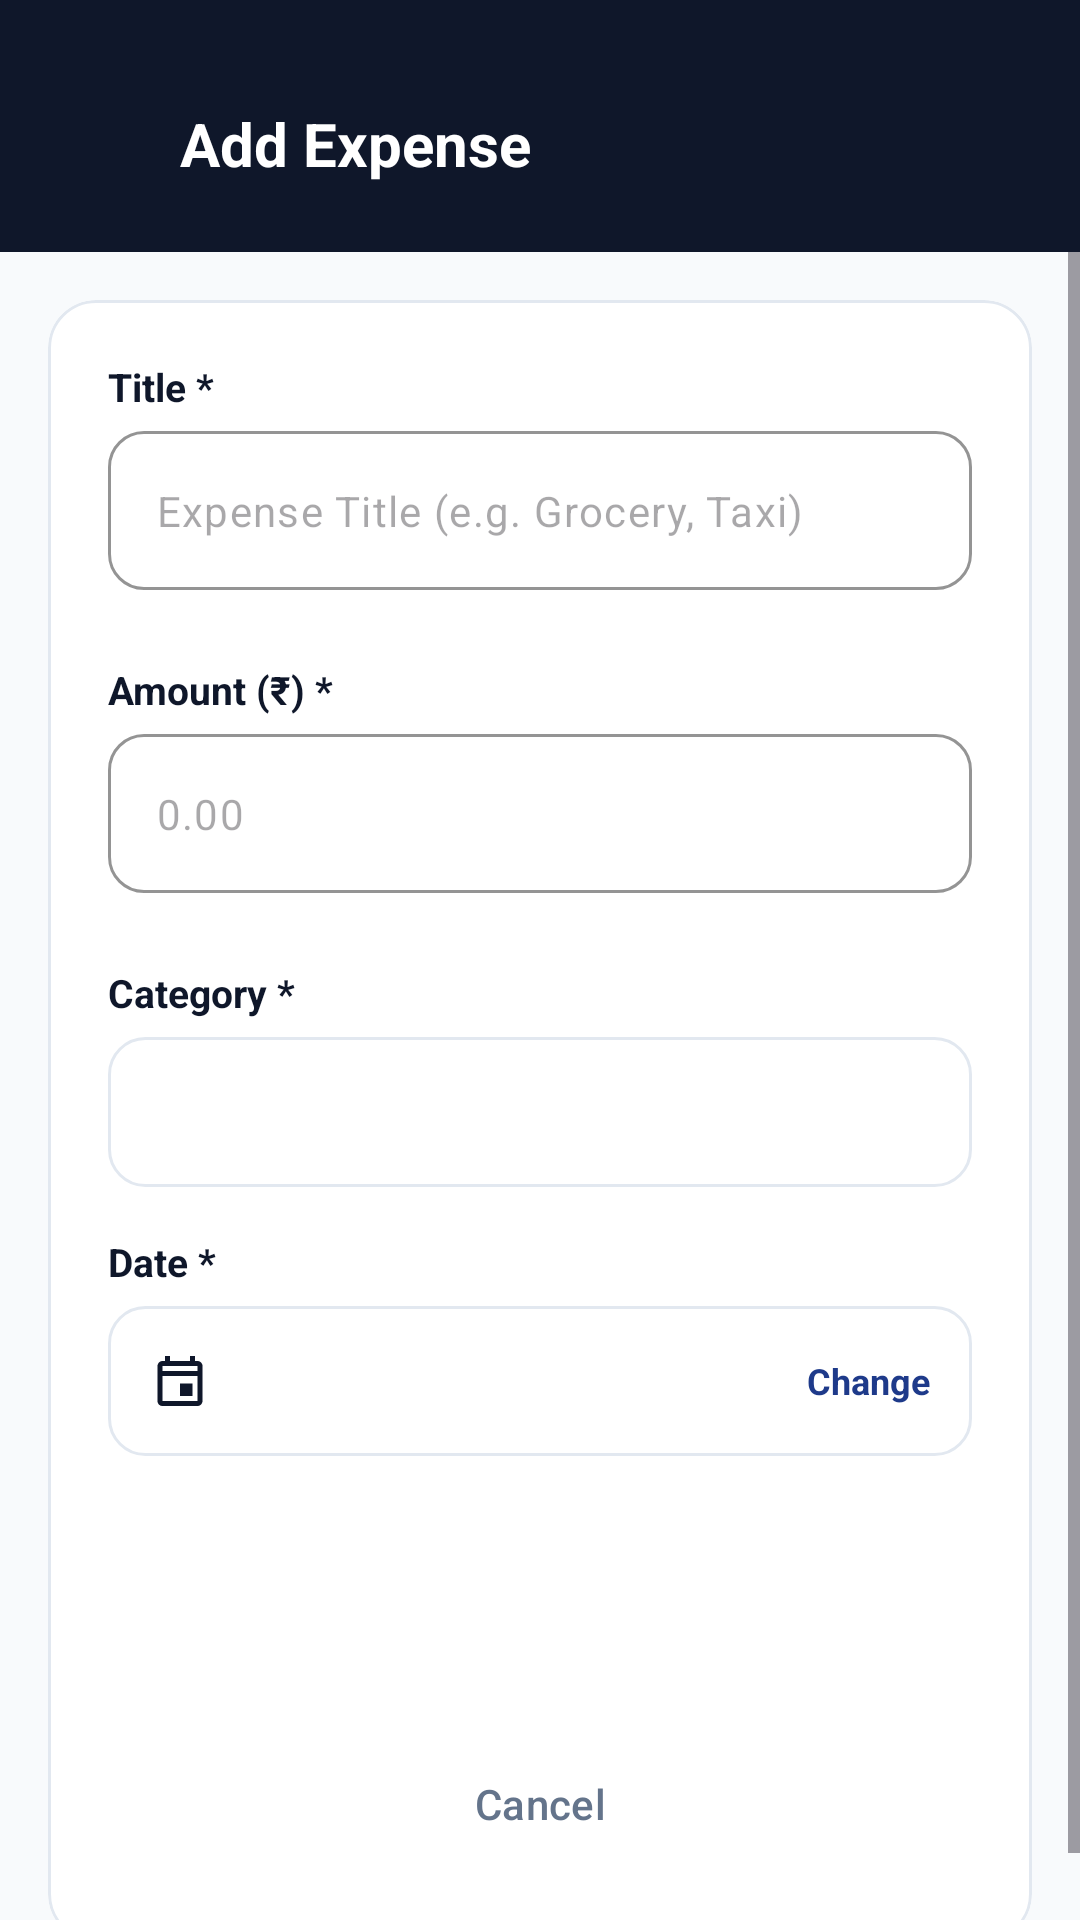

Here is an Android app screen rendered from its layout file. Give the layout XML and the strings, colors and styles it references.
<!-- AndroidManifest.xml: application theme Theme.ExpenseCalculator -->
<!-- res/layout/activity_add_expense.xml -->
<?xml version="1.0" encoding="utf-8"?>
<LinearLayout xmlns:android="http://schemas.android.com/apk/res/android"
    xmlns:app="http://schemas.android.com/apk/res-auto"
    xmlns:tools="http://schemas.android.com/tools"
    android:layout_width="match_parent"
    android:layout_height="match_parent"
    android:background="@color/bg_light"
    android:orientation="vertical">

    
    <LinearLayout
        android:layout_width="match_parent"
        android:layout_height="wrap_content"
        android:background="@color/primary_navy"
        android:gravity="center_vertical"
        android:orientation="horizontal"
        android:paddingHorizontal="12dp"
        android:paddingTop="28dp"
        android:paddingBottom="16dp">

        <ImageButton
            android:id="@+id/btnBack"
            android:layout_width="40dp"
            android:layout_height="40dp"
            android:background="?attr/selectableItemBackgroundBorderless"
            android:contentDescription="Back"
            android:padding="8dp"
            android:src="@drawable/ic_arrow_back" />

        <TextView
            android:layout_width="wrap_content"
            android:layout_height="wrap_content"
            android:layout_marginStart="8dp"
            android:text="@string/add_expense_title"
            android:textColor="@color/text_on_navy"
            android:textSize="20sp"
            android:textStyle="bold" />
    </LinearLayout>

    <ScrollView
        android:layout_width="match_parent"
        android:layout_height="0dp"
        android:layout_weight="1"
        android:fillViewport="true">

        <LinearLayout
            android:layout_width="match_parent"
            android:layout_height="wrap_content"
            android:orientation="vertical"
            android:padding="16dp">

            
            <com.google.android.material.card.MaterialCardView
                android:layout_width="match_parent"
                android:layout_height="wrap_content"
                app:cardBackgroundColor="@color/surface_white"
                app:cardCornerRadius="16dp"
                app:cardElevation="0dp"
                app:strokeColor="@color/border_color"
                app:strokeWidth="1dp">

                <LinearLayout
                    android:layout_width="match_parent"
                    android:layout_height="wrap_content"
                    android:orientation="vertical"
                    android:padding="20dp">

                    
                    <TextView
                        android:layout_width="wrap_content"
                        android:layout_height="wrap_content"
                        android:text="Title *"
                        android:textColor="@color/text_primary"
                        android:textSize="13sp"
                        android:textStyle="bold" />

                    <com.google.android.material.textfield.TextInputLayout
                        android:id="@+id/tilTitle"
                        style="@style/Widget.Material3.TextInputLayout.OutlinedBox"
                        android:layout_width="match_parent"
                        android:layout_height="wrap_content"
                        android:layout_marginTop="6dp"
                        app:boxCornerRadiusBottomEnd="12dp"
                        app:boxCornerRadiusBottomStart="12dp"
                        app:boxCornerRadiusTopEnd="12dp"
                        app:boxCornerRadiusTopStart="12dp"
                        app:boxStrokeColor="@color/primary_navy"
                        app:errorEnabled="true"
                        app:hintEnabled="false">

                        <com.google.android.material.textfield.TextInputEditText
                            android:id="@+id/etTitle"
                            android:layout_width="match_parent"
                            android:layout_height="wrap_content"
                            android:hint="@string/title_hint"
                            android:imeOptions="actionNext"
                            android:importantForAutofill="no"
                            android:inputType="textCapSentences"
                            android:maxLines="1"
                            android:textColor="@color/text_primary"
                            android:textSize="14sp" />
                    </com.google.android.material.textfield.TextInputLayout>

                    
                    <TextView
                        android:layout_width="wrap_content"
                        android:layout_height="wrap_content"
                        android:layout_marginTop="4dp"
                        android:text="Amount (₹) *"
                        android:textColor="@color/text_primary"
                        android:textSize="13sp"
                        android:textStyle="bold" />

                    <com.google.android.material.textfield.TextInputLayout
                        android:id="@+id/tilAmount"
                        style="@style/Widget.Material3.TextInputLayout.OutlinedBox"
                        android:layout_width="match_parent"
                        android:layout_height="wrap_content"
                        android:layout_marginTop="6dp"
                        app:boxCornerRadiusBottomEnd="12dp"
                        app:boxCornerRadiusBottomStart="12dp"
                        app:boxCornerRadiusTopEnd="12dp"
                        app:boxCornerRadiusTopStart="12dp"
                        app:boxStrokeColor="@color/primary_navy"
                        app:errorEnabled="true"
                        app:hintEnabled="false"
                        app:prefixText="₹ "
                        app:prefixTextColor="@color/text_primary">

                        <com.google.android.material.textfield.TextInputEditText
                            android:id="@+id/etAmount"
                            android:layout_width="match_parent"
                            android:layout_height="wrap_content"
                            android:hint="0.00"
                            android:imeOptions="actionDone"
                            android:importantForAutofill="no"
                            android:inputType="numberDecimal"
                            android:maxLines="1"
                            android:textColor="@color/text_primary"
                            android:textSize="14sp" />
                    </com.google.android.material.textfield.TextInputLayout>

                    
                    <TextView
                        android:layout_width="wrap_content"
                        android:layout_height="wrap_content"
                        android:layout_marginTop="4dp"
                        android:text="Category *"
                        android:textColor="@color/text_primary"
                        android:textSize="13sp"
                        android:textStyle="bold" />

                    <LinearLayout
                        android:layout_width="match_parent"
                        android:layout_height="50dp"
                        android:layout_marginTop="6dp"
                        android:background="@drawable/bg_search_bar"
                        android:gravity="center_vertical"
                        android:orientation="horizontal"
                        android:paddingHorizontal="4dp">

                        <Spinner
                            android:id="@+id/spinnerCategory"
                            android:layout_width="match_parent"
                            android:layout_height="match_parent"
                            android:background="@null" />
                    </LinearLayout>

                    
                    <TextView
                        android:layout_width="wrap_content"
                        android:layout_height="wrap_content"
                        android:layout_marginTop="16dp"
                        android:text="Date *"
                        android:textColor="@color/text_primary"
                        android:textSize="13sp"
                        android:textStyle="bold" />

                    <LinearLayout
                        android:id="@+id/layoutDateSelector"
                        android:layout_width="match_parent"
                        android:layout_height="50dp"
                        android:layout_marginTop="6dp"
                        android:background="@drawable/bg_search_bar"
                        android:clickable="true"
                        android:focusable="true"
                        android:foreground="?attr/selectableItemBackground"
                        android:gravity="center_vertical"
                        android:orientation="horizontal"
                        android:paddingHorizontal="14dp">

                        <ImageView
                            android:layout_width="20dp"
                            android:layout_height="20dp"
                            android:contentDescription="@null"
                            android:src="@drawable/ic_calendar" />

                        <TextView
                            android:id="@+id/tvSelectedDate"
                            android:layout_width="0dp"
                            android:layout_height="wrap_content"
                            android:layout_marginStart="10dp"
                            android:layout_weight="1"
                            android:textColor="@color/text_primary"
                            android:textSize="14sp"
                            tools:text="10 Oct 2026" />

                        <TextView
                            android:layout_width="wrap_content"
                            android:layout_height="wrap_content"
                            android:text="Change"
                            android:textColor="@color/primary_blue"
                            android:textSize="12sp"
                            android:textStyle="bold" />
                    </LinearLayout>

                    
                    <LinearLayout
                        android:layout_width="match_parent"
                        android:layout_height="wrap_content"
                        android:layout_marginTop="28dp"
                        android:orientation="vertical">

                        <Button
                            android:id="@+id/btnSaveExpense"
                            style="@style/Widget.Material3.Button"
                            android:layout_width="match_parent"
                            android:layout_height="52dp"
                            android:backgroundTint="@color/accent_green"
                            android:text="@string/btn_save_expense"
                            android:textColor="@color/surface_white"
                            android:textSize="15sp"
                            android:textStyle="bold"
                            app:cornerRadius="12dp" />

                        <Button
                            android:id="@+id/btnCancelExpense"
                            style="@style/Widget.Material3.Button.OutlinedButton"
                            android:layout_width="match_parent"
                            android:layout_height="52dp"
                            android:layout_marginTop="10dp"
                            android:text="@string/btn_cancel"
                            android:textColor="@color/text_secondary"
                            android:textSize="14sp"
                            app:cornerRadius="12dp"
                            app:strokeColor="@color/border_color" />

                    </LinearLayout>

                </LinearLayout>
            </com.google.android.material.card.MaterialCardView>

        </LinearLayout>
    </ScrollView>

</LinearLayout>
<!-- resources referenced by this layout -->
<resources>
  <color name="accent_green">#059669</color>
  <color name="bg_light">#F8FAFC</color>
  <color name="border_color">#E2E8F0</color>
  <color name="primary_blue">#1E3A8A</color>
  <color name="primary_navy">#0F172A</color>
  <color name="surface_white">#FFFFFF</color>
  <color name="text_on_navy">#FFFFFF</color>
  <color name="text_primary">#0F172A</color>
  <color name="text_secondary">#64748B</color>
  <!-- drawable bg_search_bar (drawable) -->
  <?xml version="1.0" encoding="utf-8"?>
  <shape xmlns:android="http://schemas.android.com/apk/res/android"
      android:shape="rectangle">
      <solid android:color="@color/surface_white" />
      <stroke
          android:width="1dp"
          android:color="@color/border_color" />
      <corners android:radius="12dp" />
  </shape>
  <!-- drawable ic_calendar (drawable) -->
  <vector xmlns:android="http://schemas.android.com/apk/res/android"
      android:width="24dp"
      android:height="24dp"
      android:viewportWidth="24"
      android:viewportHeight="24">
      <path
          android:fillColor="#FF0F172A"
          android:pathData="M19,4h-1V2h-2v2H8V2H6v2H5c-1.11,0 -1.99,0.9 -1.99,2L3,20c0,1.1 0.89,2 2,2h14c1.1,0 2,-0.9 2,-2V6c0,-1.1 -0.9,-2 -2,-2zm0,16H5V10h14v10zm0,-12H5V6h14v2zm-7,5h5v5h-5v-5z"/>
  </vector>
  <string name="add_expense_title">Add Expense</string>
  <string name="btn_cancel">Cancel</string>
  <string name="btn_save_expense">Save Expense</string>
  <string name="title_hint">Expense Title (e.g. Grocery, Taxi)</string>
  <style name="Theme.ExpenseCalculator" parent="Base.Theme.ExpenseCalculator" />
  <style name="Base.Theme.ExpenseCalculator" parent="Theme.Material3.DayNight.NoActionBar">
          
          <item name="colorPrimary">@color/primary_navy</item>
          <item name="colorPrimaryVariant">@color/primary_navy_dark</item>
          <item name="colorSecondary">@color/accent_green</item>
          <item name="colorSecondaryVariant">@color/accent_green_light</item>
          <item name="colorOnPrimary">@color/surface_white</item>
          <item name="colorOnSecondary">@color/surface_white</item>
          
          
          <item name="android:statusBarColor">@color/primary_navy</item>
          <item name="android:windowBackground">@color/bg_light</item>
          <item name="android:navigationBarColor">@color/surface_white</item>
          <item name="android:windowLightNavigationBar" tools:targetApi="o_mr1">true</item>
          <item name="android:windowLightStatusBar" tools:targetApi="m">false</item>
      </style>
  <color name="primary_navy_dark">#020617</color>
  <color name="accent_green_light">#10B981</color>
</resources>
